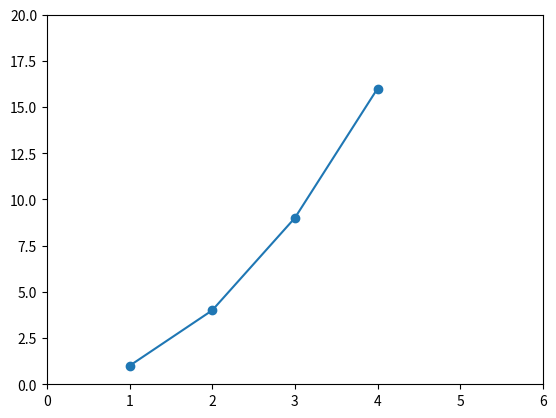

Reproduce this figure in Python.
import matplotlib.pyplot as plt
plt.plot([1,2,3,4], [1,4,9,16], '-o')
plt.axis([0,6,0,20])
plt.show()
